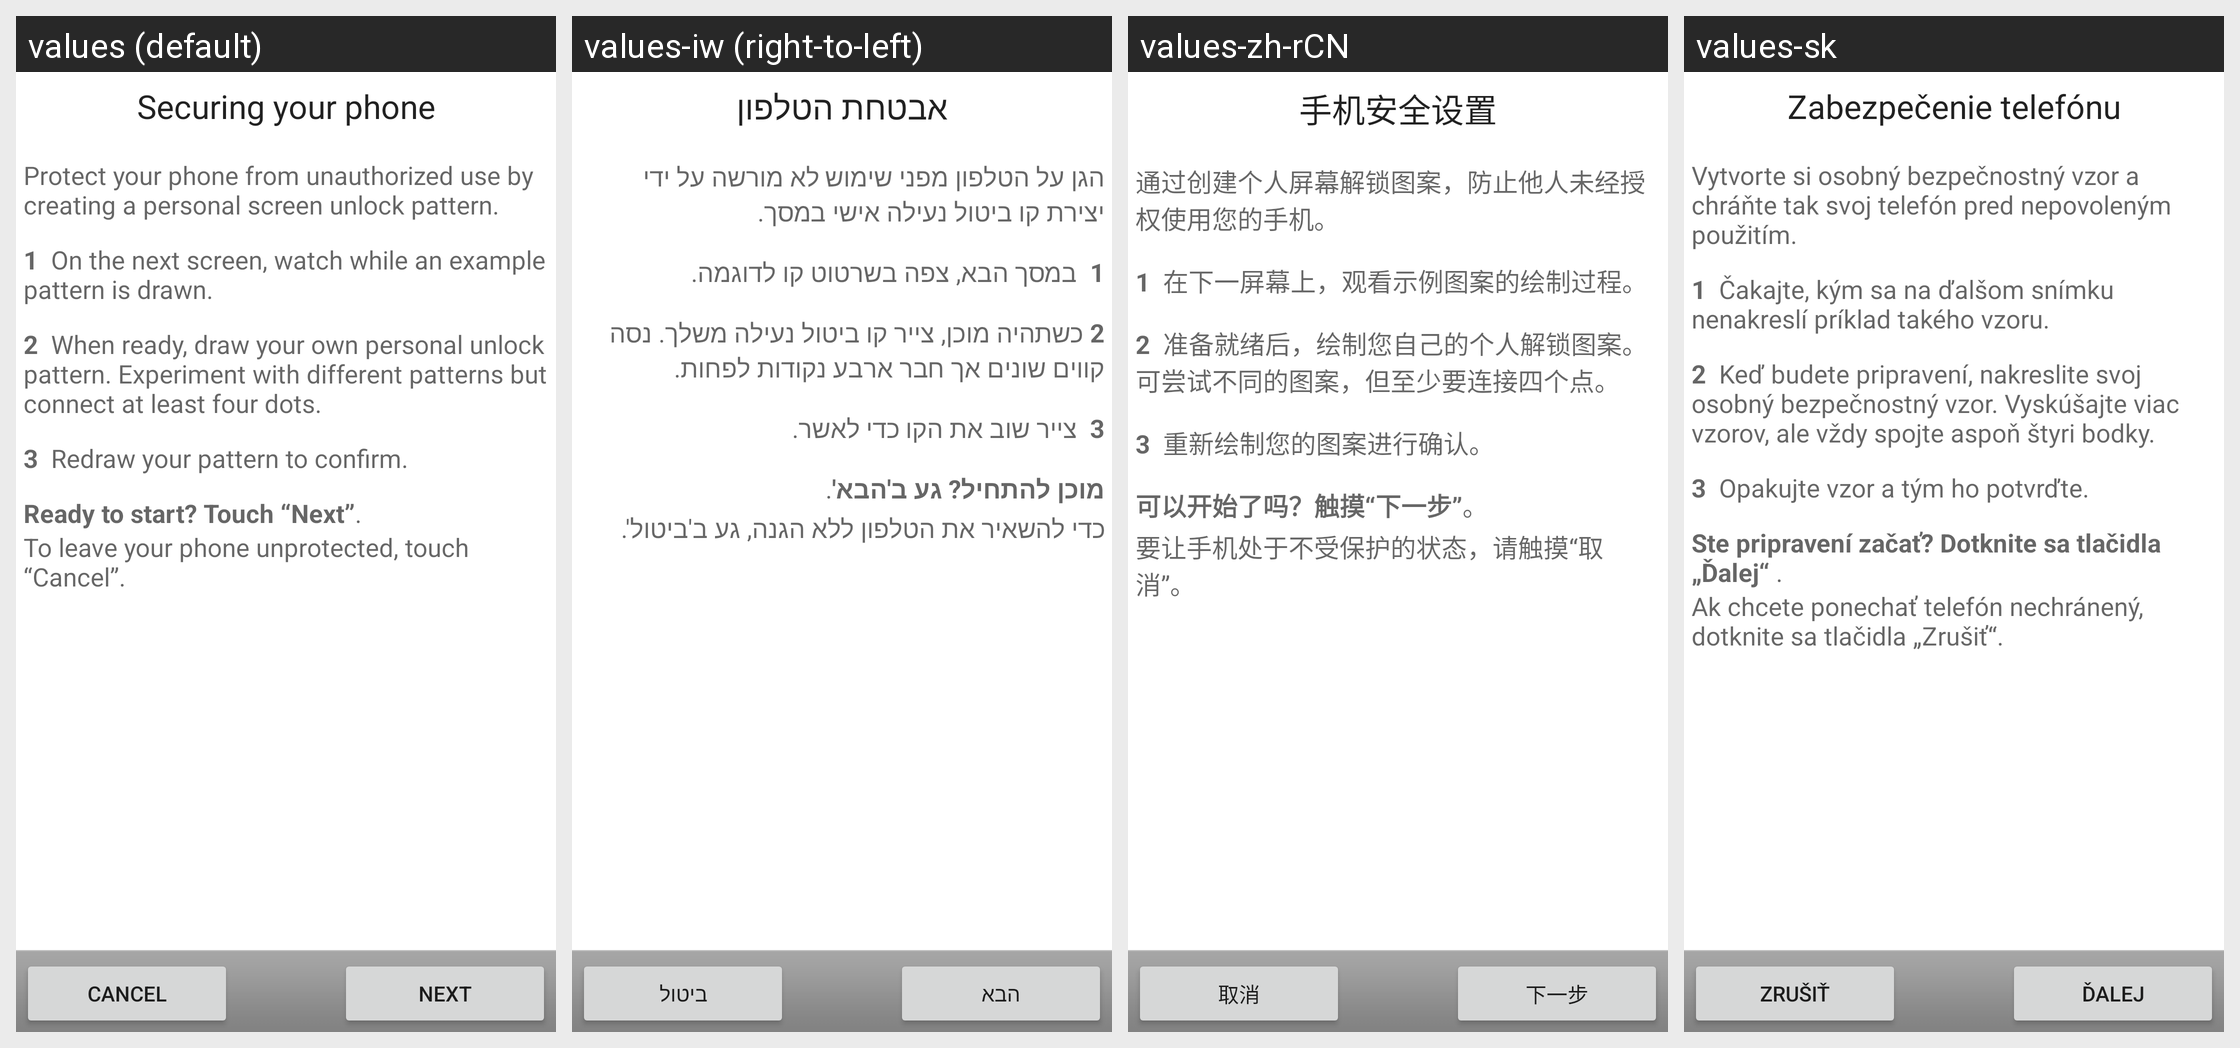

Here is an Android app screen in its default locale and in the app's own translations. Write out the translated-string differences for the strings that appear on this screen.
Android screen res/layout/choose_lock_pattern_tutorial.xml rendered under 4 locales, left to right: values (default), values-iw (right-to-left), values-zh-rCN, values-sk. Device: Nexus 5 (rendered at 1080×1920; each locale shown at half size, 540×960, under a caption strip naming it); theme Theme.MaterialComponents.DayNight.NoActionBar.
Other locales in the repository, not shown: values-ar, values-be, values-bg, values-ca, values-cs, values-da, values-de, values-el, values-en-rGB, values-es, values-es-rUS, values-fa, values-fi, values-fr, values-hr, values-hu, values-in, values-it, values-ja, values-ko, values-lt, values-lv, values-nb, values-nl, values-pl, values-pt, values-pt-rPT, values-rm, values-ro, values-ru, values-sl, values-sr, values-sv, values-th, values-tl, values-tr, values-uk, values-vi.
Strings drawn on this screen, with the default value and each locale's value (text and hints the layout hard-codes, and strings that could not be matched under every locale, appear in the picture but are not listed):

lock_title
  values: Securing your phone
  values-iw: אבטחת הטלפון
  values-zh-rCN: 手机安全设置
  values-sk: Zabezpečenie telefónu

lock_intro_message
  values: Protect your phone from unauthorized use by creating a personal screen unlock pattern. 
      
      1  On the next screen, watch while an example pattern is drawn. 
      
      2  When ready, draw your own personal unlock pattern. Experiment with different patterns but connect at least four dots. 
      
      3  Redraw your pattern to confirm. 
      
      Ready to start? Touch “Next”. 
      
      To leave your phone unprotected, touch “Cancel”.
  values-iw: הגן על הטלפון מפני שימוש לא מורשה על ידי יצירת קו ביטול נעילה אישי במסך. 
      
      1  במסך הבא, צפה בשרטוט קו לדוגמה. 
      
      2 כשתהיה מוכן, צייר קו ביטול נעילה משלך. נסה קווים שונים אך חבר ארבע נקודות לפחות. 
      
      3  צייר שוב את הקו כדי לאשר. 
      
      מוכן להתחיל? גע ב'הבא'. 
      
      כדי להשאיר את הטלפון ללא הגנה, גע ב'ביטול'.
  values-zh-rCN: 通过创建个人屏幕解锁图案，防止他人未经授权使用您的手机。
      
      1  在下一屏幕上，观看示例图案的绘制过程。
      
      2  准备就绪后，绘制您自己的个人解锁图案。可尝试不同的图案，但至少要连接四个点。
      
      3  重新绘制您的图案进行确认。
      
      可以开始了吗？触摸“下一步”。
      
      要让手机处于不受保护的状态，请触摸“取消”。
  values-sk: Vytvorte si osobný bezpečnostný vzor a chráňte tak svoj telefón pred nepovoleným použitím. 
      
      1  Čakajte, kým sa na ďalšom snímku nenakreslí príklad takého vzoru. 
      
      2  Keď budete pripravení, nakreslite svoj osobný bezpečnostný vzor. Vyskúšajte viac vzorov, ale vždy spojte aspoň štyri bodky. 
      
      3  Opakujte vzor a tým ho potvrďte. 
      
      Ste pripravení začať? Dotknite sa tlačidla „Ďalej“ . 
      
      Ak chcete …[clipped]

skip_button_label
  values: Cancel
  values-iw: ביטול
  values-zh-rCN: 取消
  values-sk: Zrušiť

next_button_label
  values: Next
  values-iw: הבא
  values-zh-rCN: 下一步
  values-sk: Ďalej
